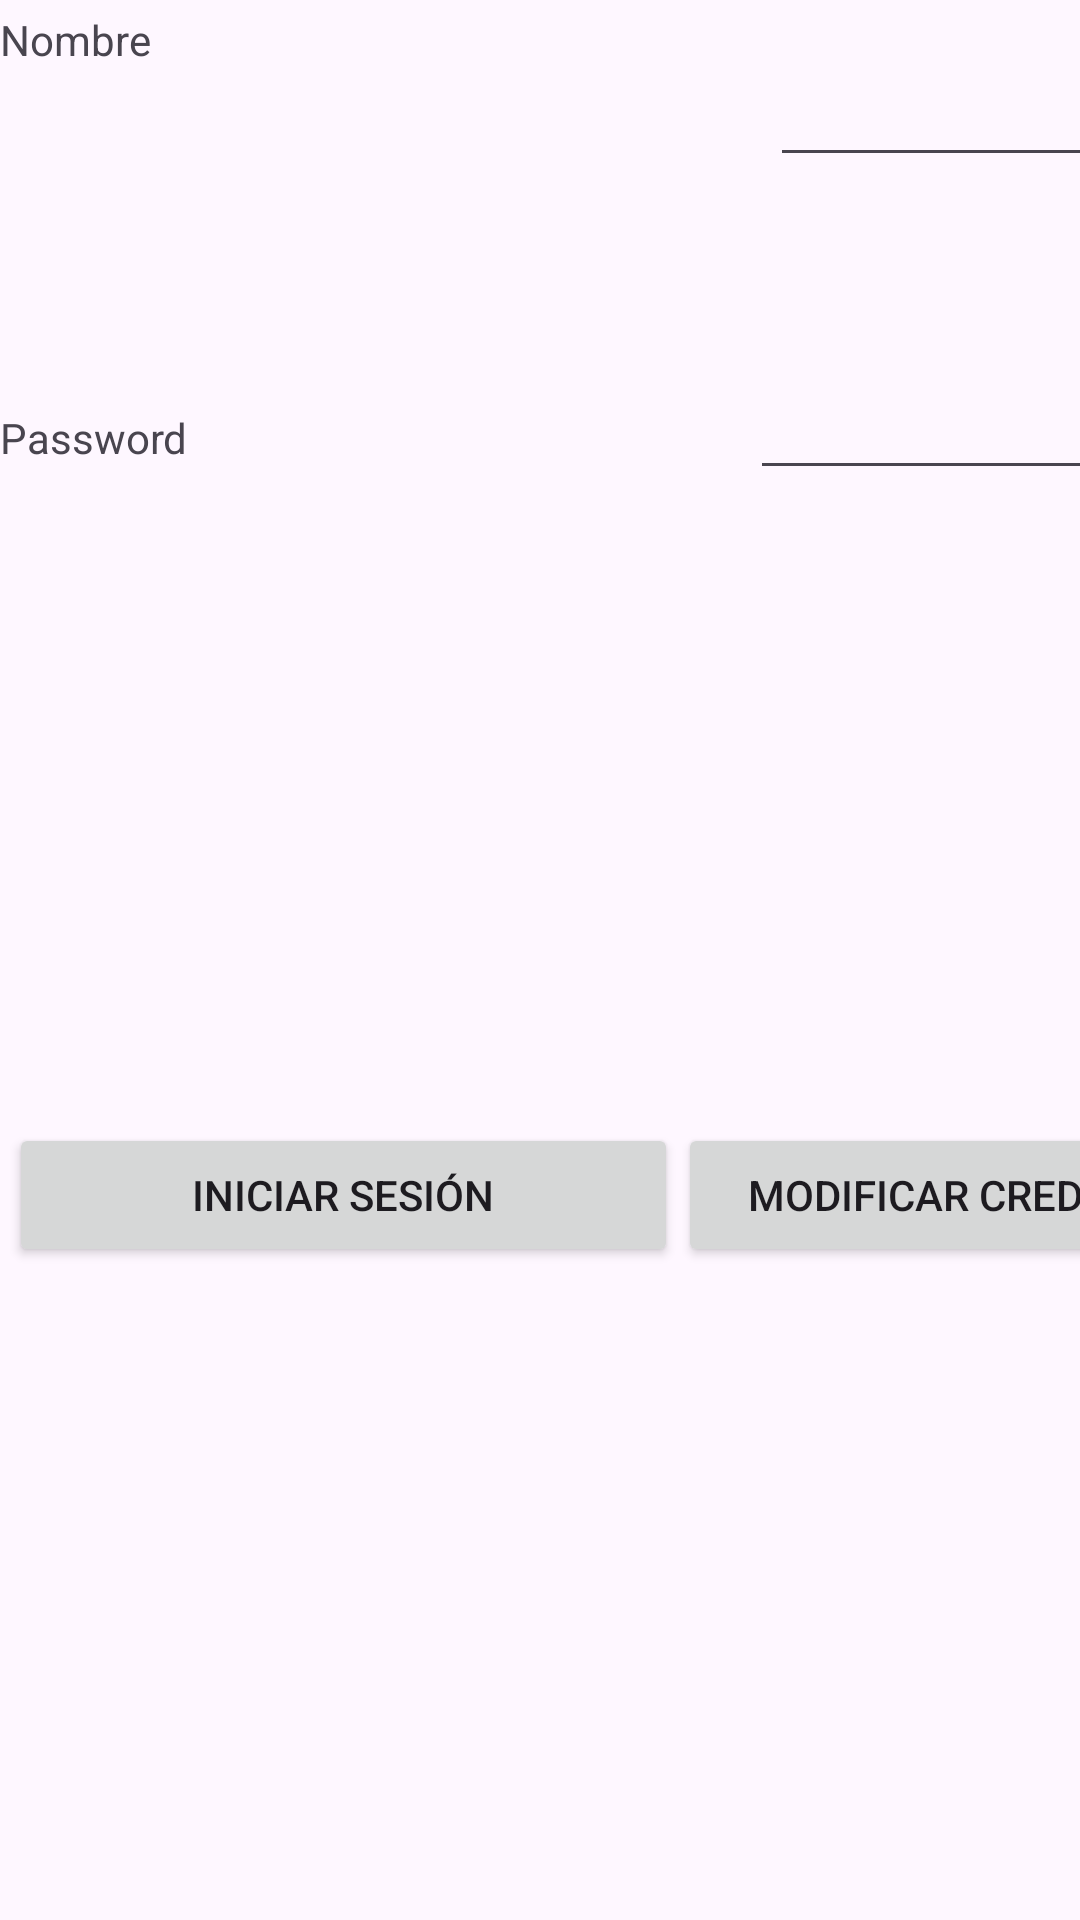

Write the Android layout XML for this screen, with the resource values it uses.
<!-- AndroidManifest.xml: application theme Theme.PracticaTema1 -->
<!-- res/layout/activity_login.xml -->
<?xml version="1.0" encoding="utf-8"?>
<androidx.constraintlayout.widget.ConstraintLayout xmlns:android="http://schemas.android.com/apk/res/android"
    xmlns:app="http://schemas.android.com/apk/res-auto"
    xmlns:tools="http://schemas.android.com/tools"
    android:id="@+id/main"
    android:layout_width="match_parent"
    android:layout_height="match_parent"
    tools:context=".Login">

    <androidx.constraintlayout.widget.ConstraintLayout
        android:layout_width="449dp"
        android:layout_height="720dp"
        app:layout_constraintBottom_toBottomOf="parent"
        app:layout_constraintStart_toStartOf="parent"
        app:layout_constraintTop_toTopOf="parent">

        <LinearLayout
            android:layout_width="449dp"
            android:layout_height="304dp"
            android:orientation="vertical"
            app:layout_constraintBottom_toBottomOf="parent"
            app:layout_constraintEnd_toEndOf="parent"
            app:layout_constraintHorizontal_bias="1.0"
            app:layout_constraintStart_toStartOf="parent"
            app:layout_constraintTop_toTopOf="parent"
            app:layout_constraintVertical_bias="0.002">

            <LinearLayout
                android:layout_width="match_parent"
                android:layout_height="161dp"
                android:orientation="horizontal">

                <TextView
                    android:id="@+id/textNombre"
                    android:layout_width="274dp"
                    android:layout_height="96dp"
                    android:layout_weight="1"
                    android:text="@string/label_nombre" />

                <EditText
                    android:id="@+id/editTextNombre"
                    android:layout_width="wrap_content"
                    android:layout_height="98dp"
                    android:layout_weight="1"
                    android:ems="10"
                    android:inputType="text" />
            </LinearLayout>

            <LinearLayout
                android:layout_width="match_parent"
                android:layout_height="wrap_content"
                android:orientation="horizontal">

                <TextView
                    android:id="@+id/textPass"
                    android:layout_width="250dp"
                    android:layout_height="63dp"
                    android:text="@string/password" />

                <EditText
                    android:id="@+id/editTextPassword"
                    android:layout_width="wrap_content"
                    android:layout_height="wrap_content"
                    android:ems="10"
                    android:inputType="textPassword" />
            </LinearLayout>

        </LinearLayout>

        <LinearLayout
            android:layout_width="446dp"
            android:layout_height="158dp"
            android:layout_marginBottom="148dp"
            android:orientation="horizontal"
            app:layout_constraintBottom_toBottomOf="parent"
            app:layout_constraintEnd_toEndOf="parent"
            app:layout_constraintHorizontal_bias="1.0"
            app:layout_constraintStart_toStartOf="parent">

            <Button
                android:id="@+id/buttonIniciar"
                android:layout_width="match_parent"
                android:layout_height="wrap_content"
                android:layout_weight="1"
                android:text="@string/iniciar_sesi_n" />

            <Button
                android:id="@+id/buttonModificar"
                android:layout_width="match_parent"
                android:layout_height="wrap_content"
                android:layout_weight="1"
                android:text="@string/modificar_credenciales" />
        </LinearLayout>

    </androidx.constraintlayout.widget.ConstraintLayout>
</androidx.constraintlayout.widget.ConstraintLayout>
<!-- resources referenced by this layout -->
<resources>
  <string name="iniciar_sesi_n">Iniciar Sesión</string>
  <string name="label_nombre">Nombre</string>
  <string name="modificar_credenciales">Modificar credenciales</string>
  <string name="password">Password</string>
  <style name="Theme.PracticaTema1" parent="Base.Theme.PracticaTema1" />
  <style name="Base.Theme.PracticaTema1" parent="Theme.Material3.DayNight.NoActionBar">
          
          
      </style>
</resources>
